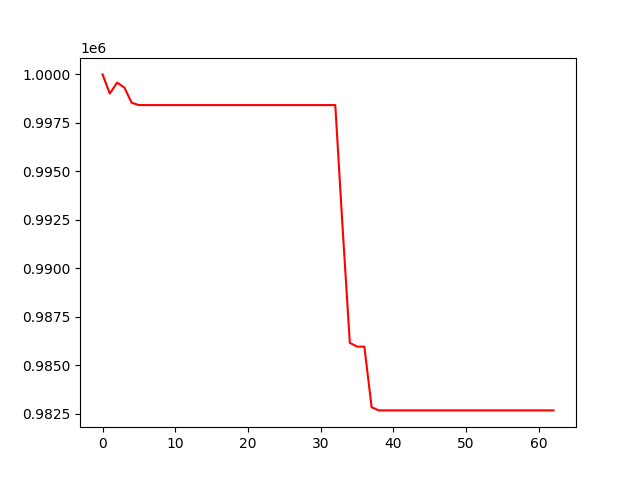

The file beside this chart, header and first rows:
, 0
0, 1000000
1, 999012
2, 999578
3, 999320
4, 998537
5, 998418
6, 998418
7, 998418
8, 998418
9, 998418
10, 998418
11, 998418
12, 998418
13, 998418
14, 998418
15, 998418
16, 998418
17, 998418
18, 998418
19, 998418
20, 998418
21, 998418
22, 998418
23, 998418
24, 998418
25, 998418
26, 998418
27, 998418
28, 998418
29, 998418
30, 998418
31, 998418
32, 998418
33, 992139
34, 986156
35, 985959
36, 985959
37, 982830
38, 982670
39, 982670
40, 982670
41, 982670
42, 982670
43, 982670
44, 982670
45, 982670
46, 982670
47, 982670
48, 982670
49, 982670
50, 982670
51, 982670
52, 982670
53, 982670
54, 982670
55, 982670
56, 982670
57, 982670
58, 982670
59, 982670
... 3 more rows
